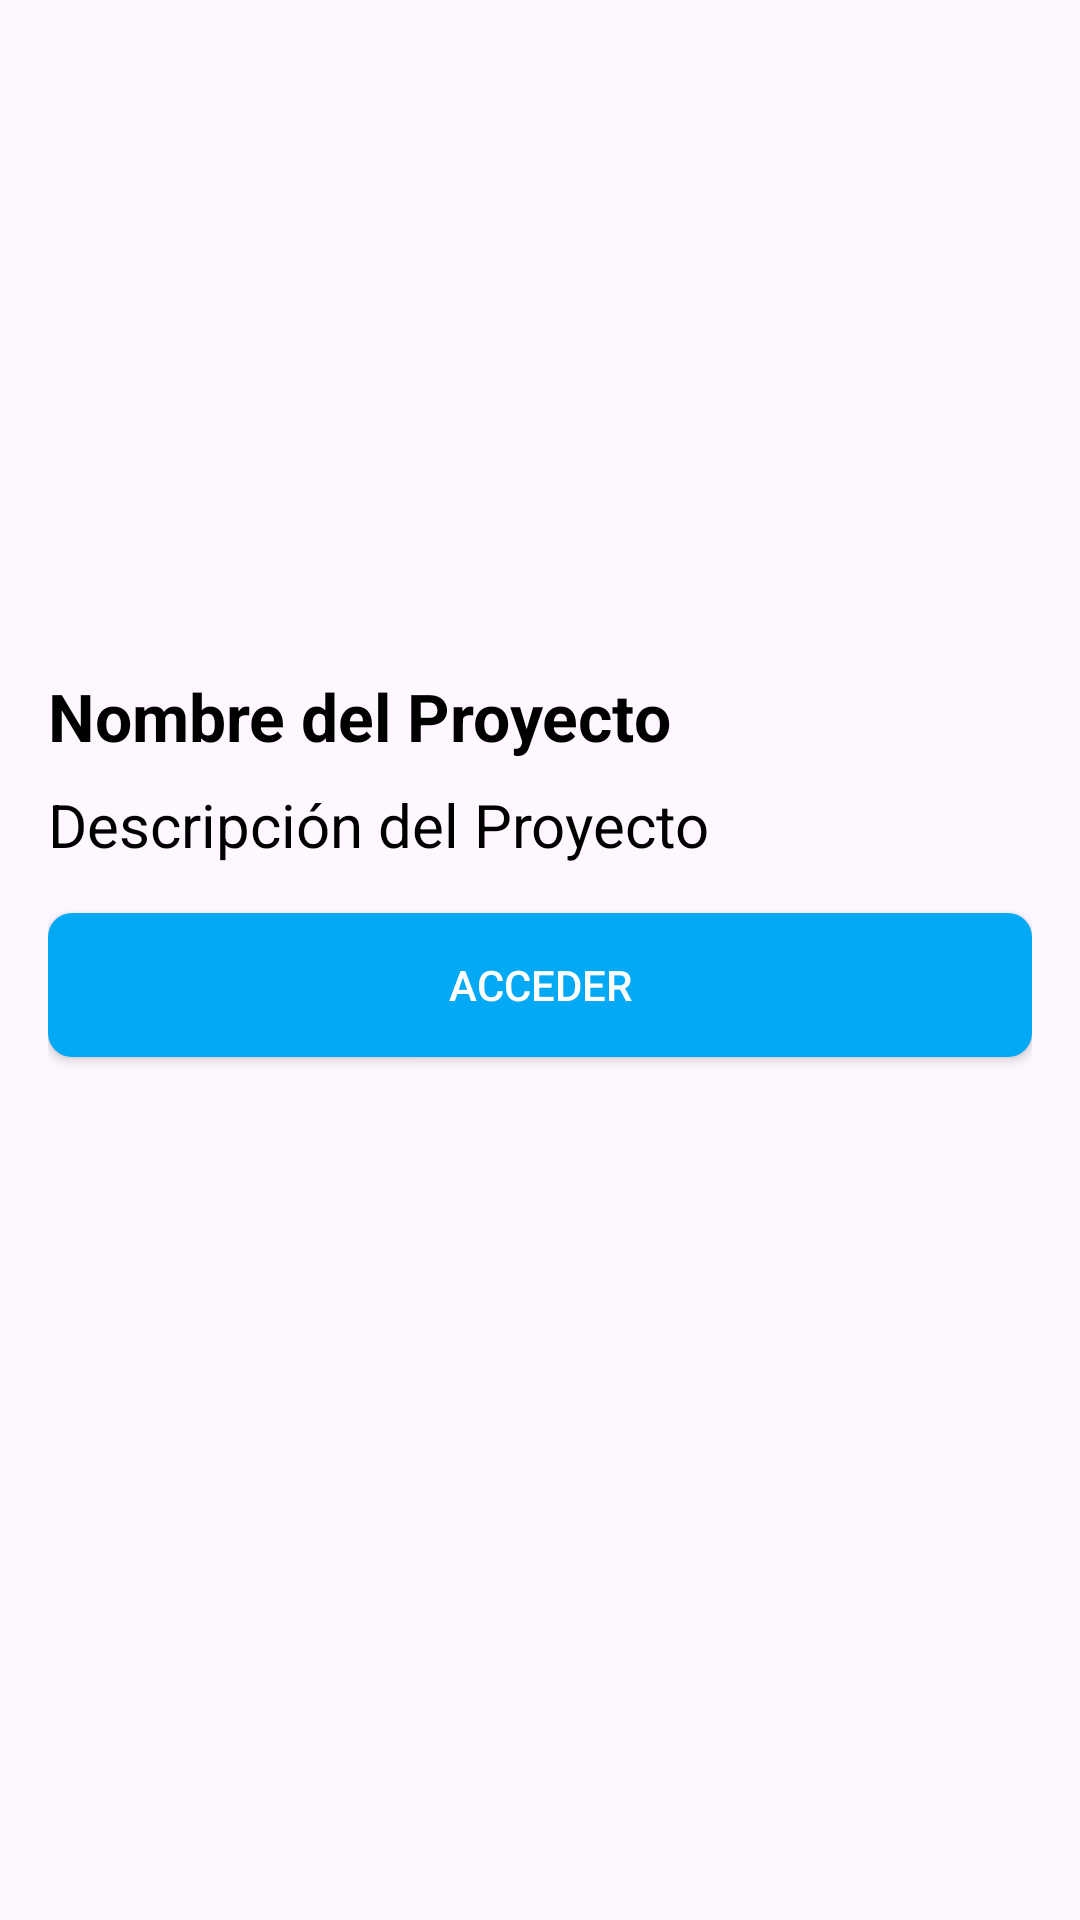

Reconstruct the res/layout file that produces this screen, plus the resources it refers to.
<!-- AndroidManifest.xml: application theme Theme.ChallanApp -->
<!-- res/layout/list_ver_proyectos.xml -->
<?xml version="1.0" encoding="utf-8"?>
<LinearLayout xmlns:android="http://schemas.android.com/apk/res/android"
    android:layout_width="match_parent"
    android:layout_height="wrap_content"
    android:orientation="vertical"
    android:padding="16dp"
    android:background="?android:attr/selectableItemBackground">

    <ImageView
        android:id="@+id/projectImage"
        android:layout_width="match_parent"
        android:layout_height="200dp"
        android:scaleType="centerCrop"
        android:layout_marginBottom="8dp"
        android:src="@drawable/ic_launcher_background"/>

    <TextView
        android:id="@+id/projectName"
        android:layout_width="wrap_content"
        android:layout_height="wrap_content"
        android:text="Nombre del Proyecto"
        android:textColor="@color/black"
        android:textSize="22sp"
        android:textStyle="bold"
        android:layout_marginBottom="8dp"/>

    <TextView
        android:id="@+id/projectDescription"
        android:layout_width="wrap_content"
        android:layout_height="wrap_content"
        android:text="Descripción del Proyecto"
        android:textColor="@color/black"
        android:textSize="20sp"
        android:layout_marginBottom="16dp"/>

    <Button
        android:id="@+id/accessProjectButton"
        android:layout_width="match_parent"
        android:layout_height="wrap_content"
        android:text="Acceder"
        android:background="@drawable/button_background"
        android:textColor="@color/white"/>
</LinearLayout>
<!-- resources referenced by this layout -->
<resources>
  <!-- drawable button_background (drawable) -->
  <selector xmlns:android="http://schemas.android.com/apk/res/android">
      <item android:state_pressed="true">
          <shape>
              <solid android:color="#6200EE"/>
              <corners android:radius="8dp"/>
          </shape>
      </item>
      <item>
          <shape>
              <solid android:color="#03A9F4"/>
              <corners android:radius="8dp"/>
          </shape>
      </item>
  </selector>
  <style name="Theme.ChallanApp" parent="Base.Theme.ChallanApp" />
  <style name="Base.Theme.ChallanApp" parent="Theme.Material3.DayNight.NoActionBar">
          
          
      </style>
  <!-- not gathered from this repository: default colours our renderer supplied (Android Studio template values) -->
  <color name="black">#FF000000</color>
  <color name="white">#FFFFFFFF</color>
</resources>
